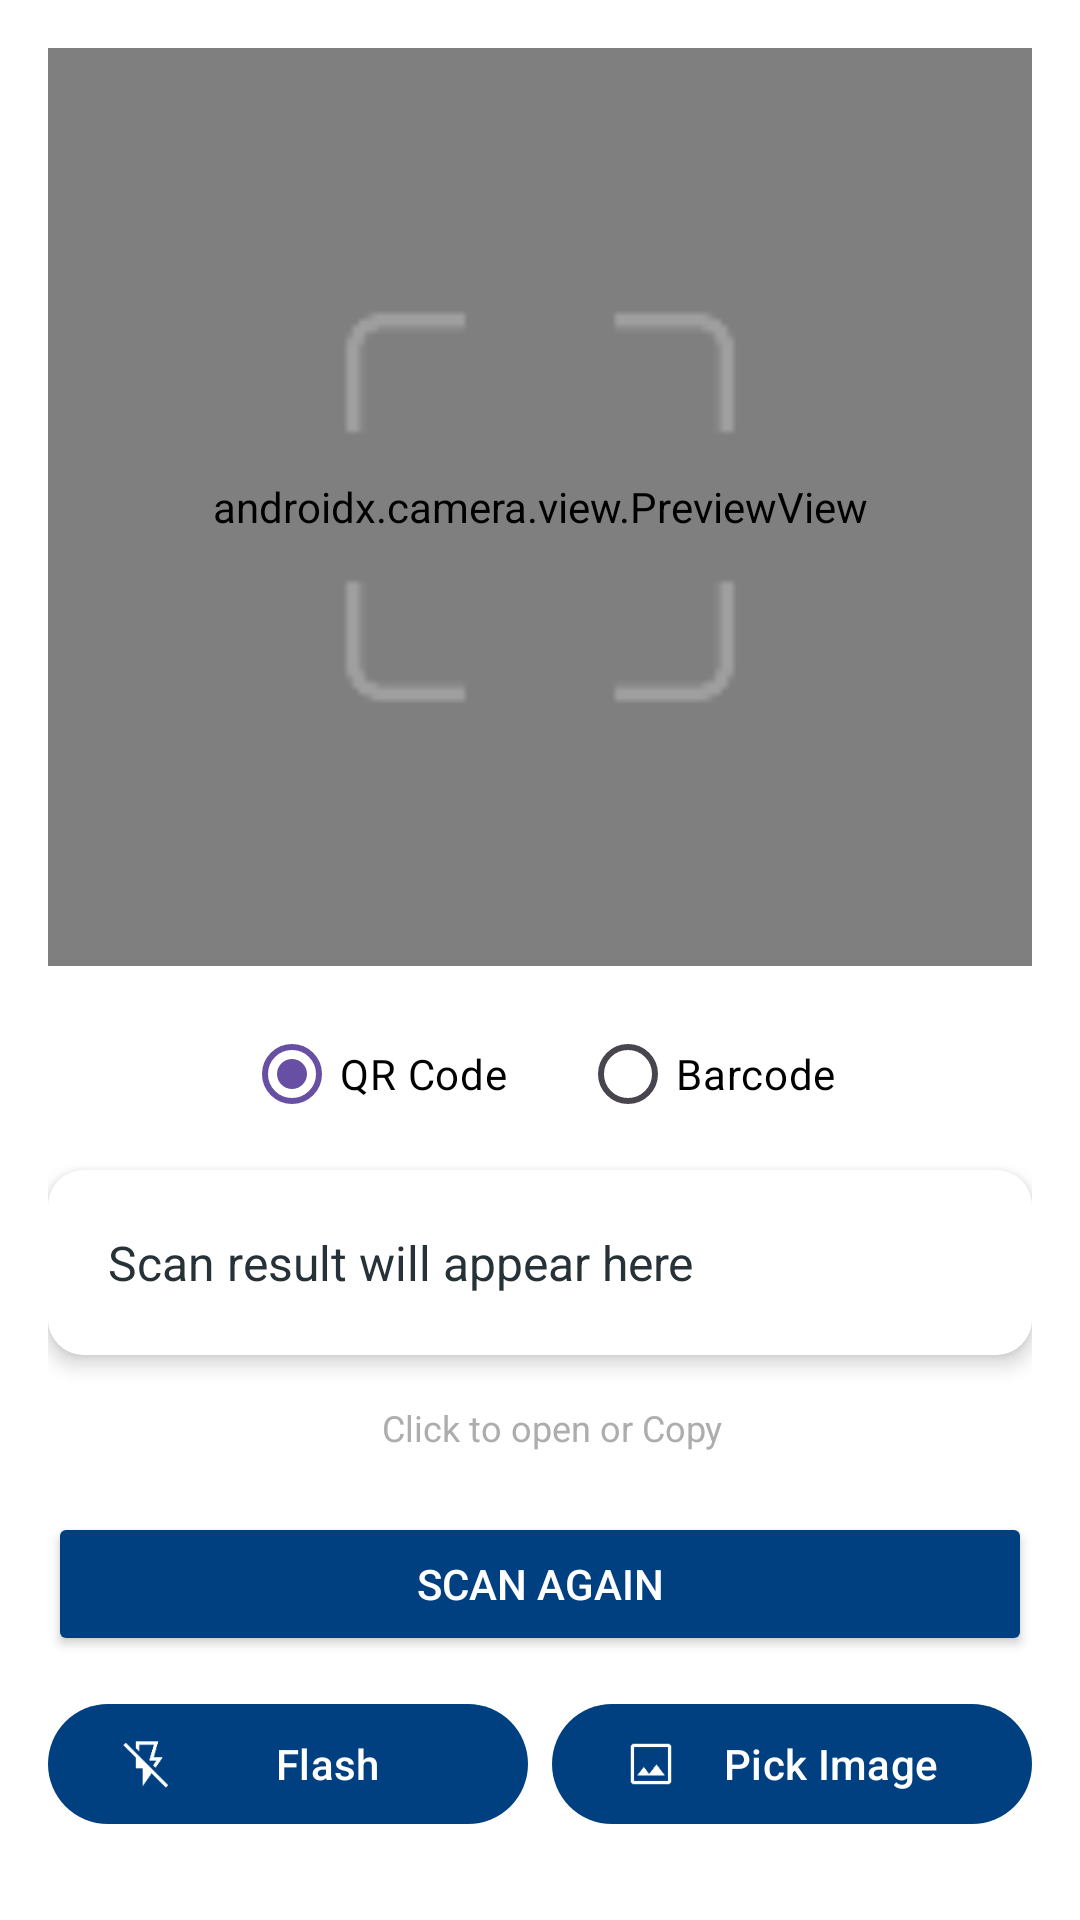

Here is an Android app screen rendered from its layout file. Give the layout XML and the strings, colors and styles it references.
<!-- AndroidManifest.xml: application theme Theme.MySmartTools -->
<!-- res/layout/activity_qrscanner.xml -->
<?xml version="1.0" encoding="utf-8"?>
<LinearLayout xmlns:android="http://schemas.android.com/apk/res/android"
    xmlns:app="http://schemas.android.com/apk/res-auto"
    android:layout_width="match_parent"
    android:layout_height="match_parent"
    android:orientation="vertical"
    android:background="#FFFFFF"
    android:padding="16dp">

    
    <FrameLayout
        android:layout_width="match_parent"
        android:layout_height="0dp"
        android:layout_weight="1"
        android:background="#000000"
        android:layout_marginBottom="12dp">

        <androidx.camera.view.PreviewView
            android:id="@+id/previewView"
            android:layout_width="match_parent"
            android:layout_height="match_parent" />

        
        <ImageView
            android:layout_width="200dp"
            android:layout_height="200dp"
            android:layout_gravity="center"
            android:src="@drawable/ic_scan_frame"
            android:contentDescription="Scan frame"
            app:tint="#40FFFFFF" />
    </FrameLayout>

    
    <RadioGroup
        android:id="@+id/scanTypeGroup"
        android:layout_width="match_parent"
        android:layout_height="wrap_content"
        android:orientation="horizontal"
        android:layout_marginBottom="8dp"
        android:gravity="center">

        <RadioButton
            android:id="@+id/radioQR"
            android:layout_width="wrap_content"
            android:layout_height="wrap_content"
            android:text="QR Code"
            android:checked="true"
            android:textColor="@android:color/black" />

        <RadioButton
            android:id="@+id/radioBarcode"
            android:layout_width="wrap_content"
            android:layout_height="wrap_content"
            android:text="Barcode"
            android:textColor="@android:color/black"
            android:layout_marginStart="24dp" />
    </RadioGroup>

    
    <androidx.cardview.widget.CardView
        android:layout_width="match_parent"
        android:layout_height="wrap_content"
        app:cardCornerRadius="12dp"
        app:cardElevation="4dp"
        android:layout_marginBottom="12dp">

        <RelativeLayout
            android:layout_width="match_parent"
            android:layout_height="wrap_content"
            android:background="#FFFFFF">

            <TextView
                android:id="@+id/textResult"
                android:layout_width="match_parent"
                android:layout_height="wrap_content"
                android:layout_toLeftOf="@+id/btnCopy"
                android:paddingStart="20dp"
                android:paddingTop="20dp"
                android:paddingBottom="20dp"
                android:paddingEnd="12dp"
                android:text="Scan result will appear here"
                android:textColor="#263238"
                android:textSize="16sp"
                android:lineSpacingExtra="4dp"/>

            <ImageView
                android:id="@+id/btnCopy"
                android:layout_width="24dp"
                android:layout_height="24dp"
                android:layout_alignParentEnd="true"
                android:layout_centerVertical="true"
                android:src="@drawable/ic_copy_text"
                android:contentDescription="Copy text"
                android:layout_marginEnd="8dp"/>
        </RelativeLayout>
    </androidx.cardview.widget.CardView>

    <TextView
        android:layout_width="match_parent"
        android:layout_height="wrap_content"
        android:layout_toLeftOf="@+id/btnCopy"
        android:paddingStart="20dp"
        android:paddingTop="4dp"
        android:paddingBottom="20dp"
        android:paddingEnd="12dp"
        android:text="Click to open or Copy"
        android:textColor="#ADADAD"
        android:textSize="12sp"
        android:gravity="center"
        android:lineSpacingExtra="4dp"/>


    
    <Button
        android:id="@+id/btnScanAgain"
        android:layout_width="match_parent"
        android:layout_height="wrap_content"
        android:text="Scan Again"
        android:layout_marginBottom="12dp"
        android:backgroundTint="@color/primaryDark"
        android:textColor="@android:color/white" />

    
    <LinearLayout
        android:layout_width="match_parent"
        android:layout_height="wrap_content"
        android:orientation="horizontal"
        android:gravity="center"
        android:layout_marginBottom="12dp">

        <com.google.android.material.button.MaterialButton
            android:id="@+id/btnFlash"
            android:layout_width="0dp"
            android:layout_height="48dp"
            android:layout_weight="1"
            android:text="Flash"
            app:icon="@drawable/ic_flash_off"
            app:iconTint="@color/white"
            android:layout_marginEnd="8dp"
            app:backgroundTint="@color/primaryDark" />

        <com.google.android.material.button.MaterialButton
            android:id="@+id/btnPickImage"
            android:layout_width="0dp"
            android:layout_height="48dp"
            android:layout_weight="1"
            android:text="Pick Image"
            app:icon="@drawable/ic_gallery"
            app:iconTint="@color/white"
            app:backgroundTint="@color/primaryDark" />
    </LinearLayout>

</LinearLayout>
<!-- resources referenced by this layout -->
<resources>
  <color name="primaryDark">#004080</color>
  <color name="white">#FFFFFFFF</color>
  <!-- drawable ic_flash_off: png bitmap (drawable, 982 bytes) -->
  <!-- drawable ic_gallery: png bitmap (drawable, 754 bytes) -->
  <!-- drawable ic_scan_frame: png bitmap (drawable, 866 bytes) -->
  <style name="Theme.MySmartTools" parent="Base.Theme.MySmartTools" />
  <style name="Base.Theme.MySmartTools" parent="Theme.Material3.DayNight.NoActionBar">
          
          
      </style>
</resources>
